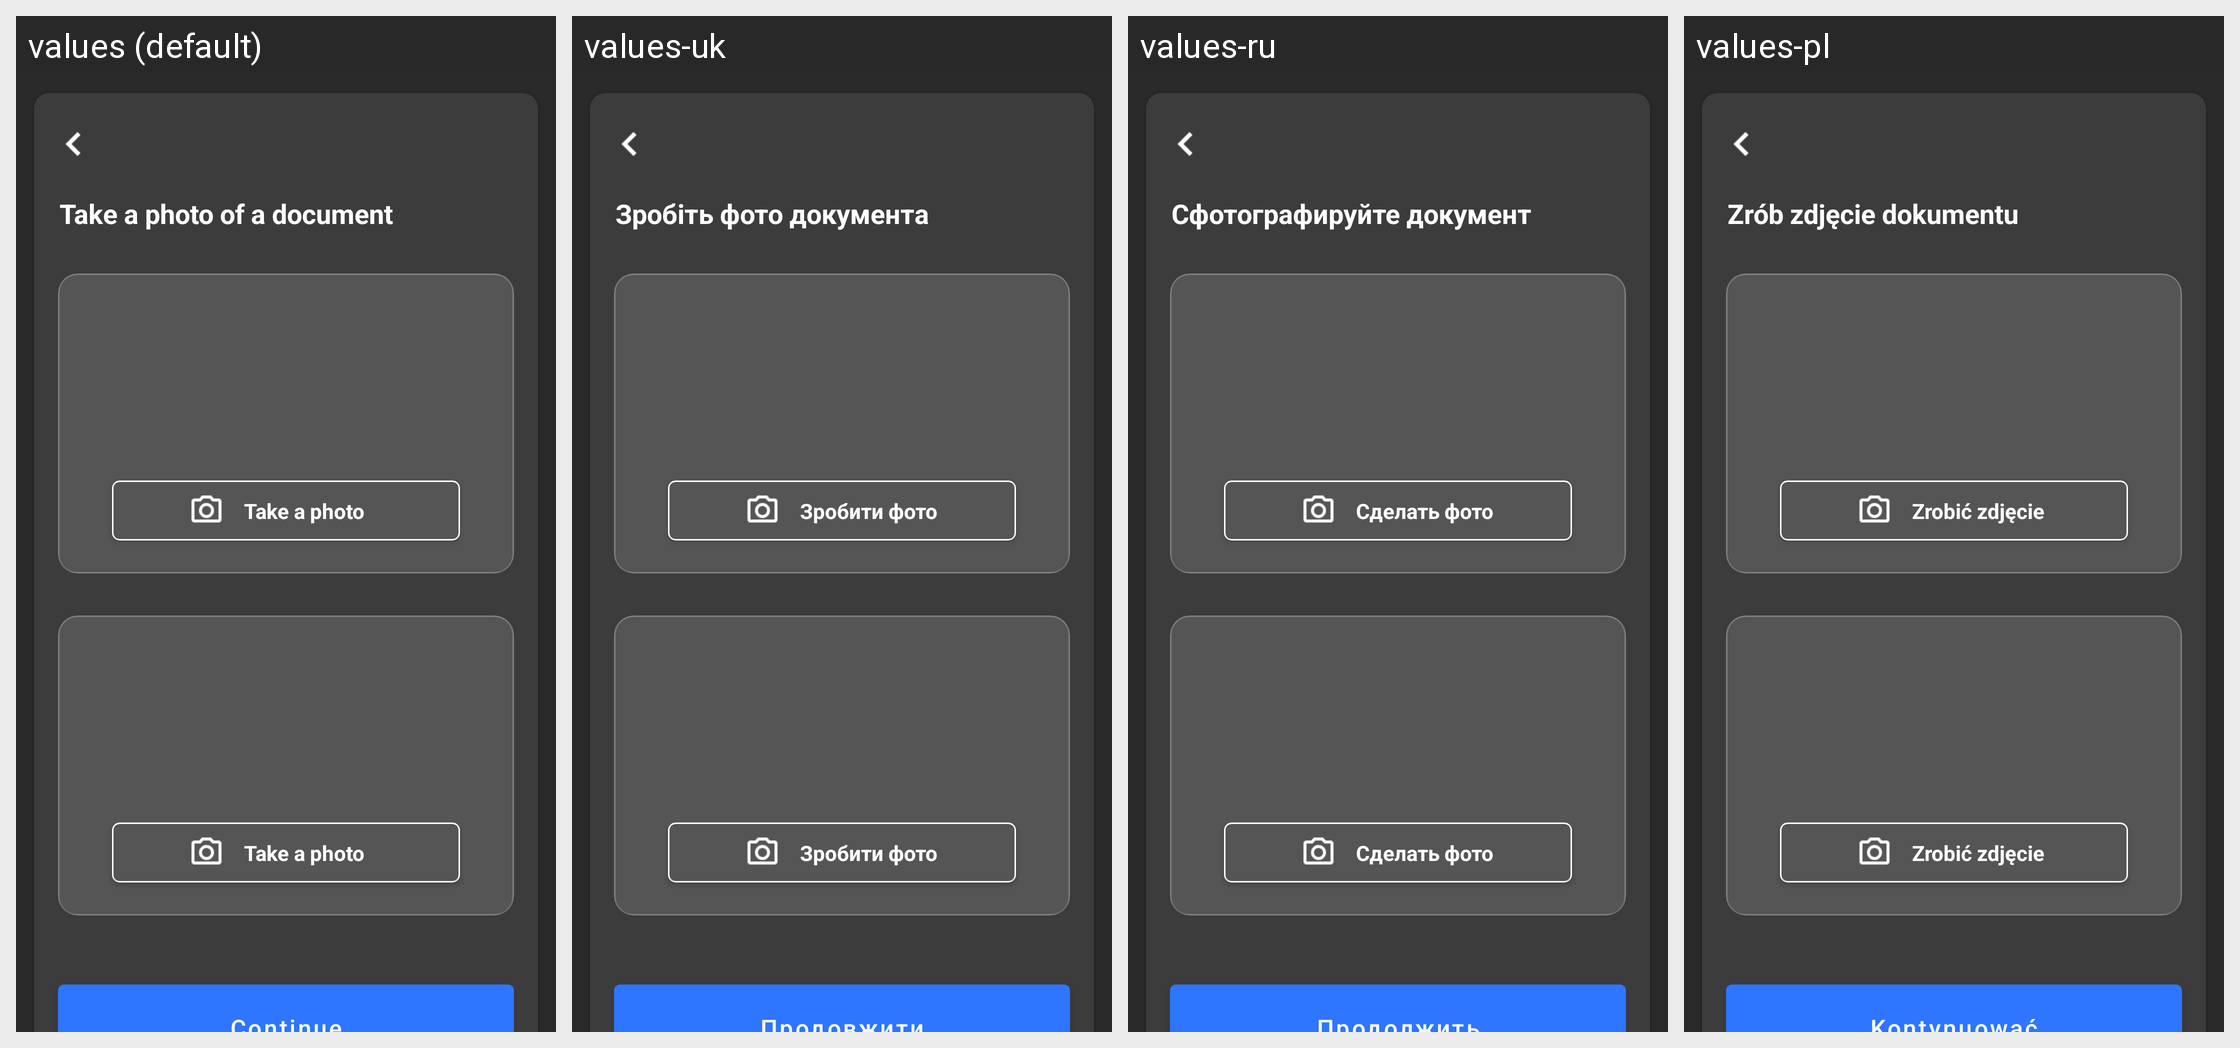

Locale-by-locale string values for the Android screen shown in this grid:
Android screen res/layout/photo_upload_fragment.xml rendered under 4 locales, left to right: values (default), values-uk, values-ru, values-pl. Device: Nexus 5 (rendered at 1080×1920; each locale shown at half size, 540×960, under a caption strip naming it); theme Theme.MaterialComponents.DayNight.NoActionBar.
Other locales in the repository, not shown: values-ru-rRU, values-uk-rUA.
Strings drawn on this screen, with the default value and each locale's value (text and hints the layout hard-codes, and strings that could not be matched under every locale, appear in the picture but are not listed):

make_document_photo_title
  values: Take a photo of a document
  values-uk: Зробіть фото документа
  values-ru: Сфотографируйте документ
  values-pl: Zrób zdjęcie dokumentu

take_photo_title
  values: Take a photo
  values-uk: Зробити фото
  values-ru: Сделать фото
  values-pl: Zrobić zdjęcie

proceed
  values: Continue
  values-uk: Продовжити
  values-ru: Продолжить
  values-pl: Kontynuować
